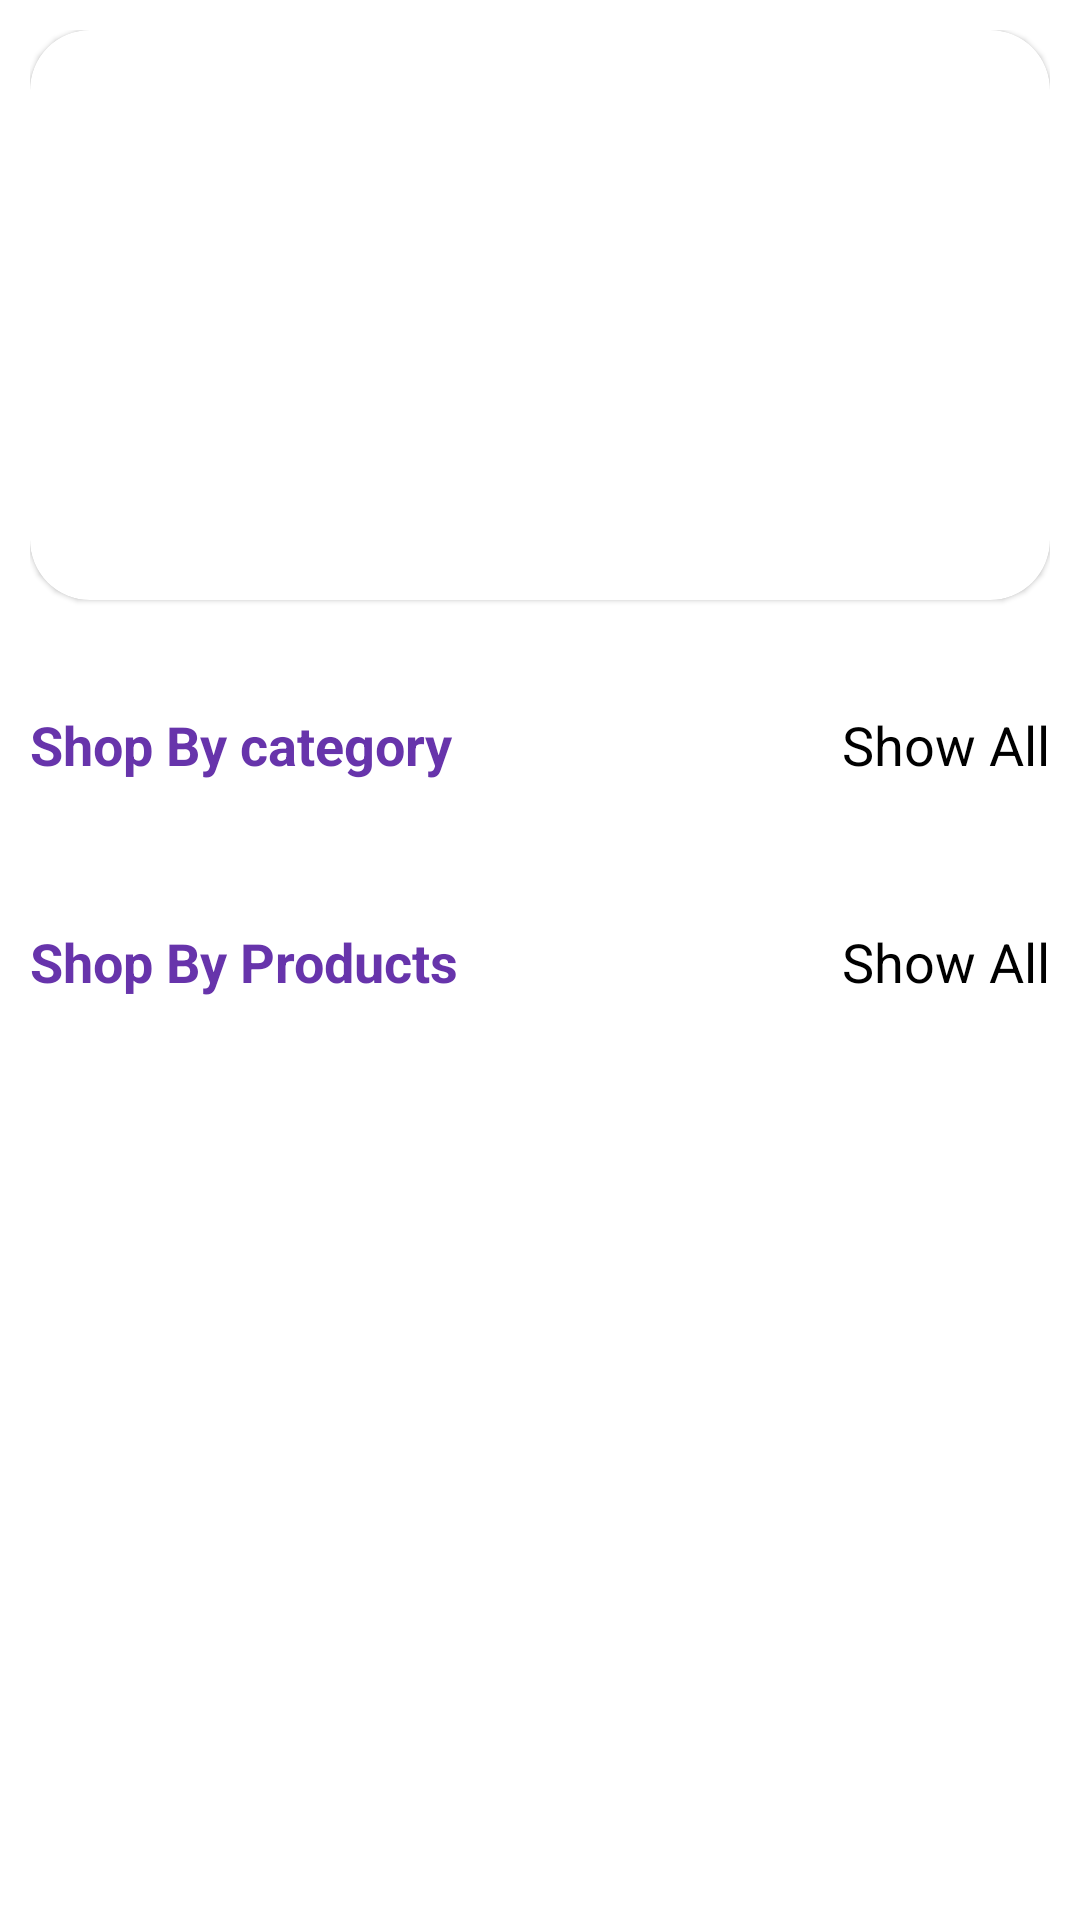

This screen was rendered from an Android layout file. Write that file and the resources it references.
<!-- AndroidManifest.xml: application theme Theme.OnlineApp -->
<!-- res/layout/fragment_home.xml -->
<?xml version="1.0" encoding="utf-8"?>
<LinearLayout xmlns:android="http://schemas.android.com/apk/res/android"
    xmlns:app="http://schemas.android.com/apk/res-auto"
    xmlns:tools="http://schemas.android.com/tools"
    android:id="@+id/frameLayout"
    android:orientation="vertical"
    android:layout_width="match_parent"
    android:layout_height="match_parent"
    android:padding="10dp"

    tools:context=".fragment.HomeFragment">
    <androidx.core.widget.NestedScrollView
        android:layout_width="match_parent"
        android:layout_height="match_parent">
        <LinearLayout
            android:layout_width="match_parent"
            android:layout_height="match_parent"
            android:orientation="vertical">



    <com.google.android.material.card.MaterialCardView
        android:layout_width="match_parent"
        android:layout_height="190dp"
        app:cardCornerRadius="20dp"
        app:layout_constraintEnd_toEndOf="parent"
        app:layout_constraintStart_toStartOf="parent"
        app:layout_constraintTop_toTopOf="parent">

    <ImageView
        android:id="@+id/slider_image"
        android:layout_width="match_parent"
        android:layout_height="match_parent"
        android:scaleType="centerCrop"
        tools:srcCompat="@tools:sample/avatars" />
    </com.google.android.material.card.MaterialCardView>
    <RelativeLayout
        android:layout_marginTop="36dp"
        android:layout_width="match_parent"
        android:layout_height="wrap_content">

        <TextView
            android:layout_width="wrap_content"
            android:layout_height="wrap_content"
            android:textColor="@color/colorPrimary"
            android:textStyle="bold"
            android:textSize="18sp"
            android:text="Shop By category"/>
        <TextView
            android:layout_width="wrap_content"
            android:layout_height="wrap_content"
            android:layout_alignParentEnd="true"
            android:textColor="@color/black"
            android:textSize="18sp"
            android:text="Show All"/>

    </RelativeLayout>
    <androidx.recyclerview.widget.RecyclerView
        android:id="@+id/categoryRecycler"
        android:orientation="horizontal"
        android:layout_width="match_parent"
        android:layout_height="wrap_content"
        android:layout_marginTop="12dp"
        tools:listitem="@layout/layout_category_item"
        app:layoutManager="androidx.recyclerview.widget.LinearLayoutManager"/>
    <RelativeLayout
        android:layout_marginTop="36dp"
        android:layout_width="match_parent"
        android:layout_height="wrap_content">

        <TextView
            android:layout_width="wrap_content"
            android:layout_height="wrap_content"
            android:textColor="@color/colorPrimary"
            android:textStyle="bold"
            android:textSize="18sp"
            android:text="Shop By Products"/>
        <TextView
            android:layout_width="wrap_content"
            android:layout_height="wrap_content"
            android:layout_alignParentEnd="true"
            android:textColor="@color/black"
            android:textSize="18sp"
            android:text="Show All"/>

    </RelativeLayout>
    <androidx.recyclerview.widget.RecyclerView
        android:id="@+id/ProductRecycler"
        android:layout_width="match_parent"
        android:layout_height="wrap_content"
        android:layout_marginTop="12dp"
        android:nestedScrollingEnabled="true"
        tools:listitem="@layout/layout_product_item"
        app:layoutManager="androidx.recyclerview.widget.LinearLayoutManager"/>


        </LinearLayout>
    </androidx.core.widget.NestedScrollView>
</LinearLayout>
<!-- res/layout/layout_category_item.xml (included above) -->
<?xml version="1.0" encoding="utf-8"?>
<androidx.constraintlayout.widget.ConstraintLayout xmlns:android="http://schemas.android.com/apk/res/android"
    xmlns:app="http://schemas.android.com/apk/res-auto"
    xmlns:tools="http://schemas.android.com/tools"
    android:layout_width="wrap_content"
    android:layout_margin="8dp"
    android:layout_height="wrap_content">

    <androidx.cardview.widget.CardView
        android:id="@+id/cardView"
        android:layout_width="120dp"
        android:layout_height="120dp"
        app:cardCornerRadius="8dp"
        app:layout_constraintLeft_toLeftOf="parent"
        app:layout_constraintRight_toRightOf="parent"
        app:layout_constraintTop_toTopOf="parent">

        <ImageView
            android:id="@+id/imageView"
            android:layout_width="match_parent"
            android:layout_height="match_parent"

            tools:srcCompat="@tools:sample/avatars" />
    </androidx.cardview.widget.CardView>

    <TextView
        android:id="@+id/textView"
        android:layout_width="wrap_content"
        android:layout_height="wrap_content"
        android:text="TextView"
        android:textSize="16sp"
        android:textStyle="bold"
        android:textColor="@color/black"
        android:layout_marginTop="8dp"
        app:layout_constraintEnd_toEndOf="@+id/cardView"
        app:layout_constraintStart_toStartOf="@+id/cardView"
        app:layout_constraintTop_toBottomOf="@id/cardView" />
</androidx.constraintlayout.widget.ConstraintLayout>
<!-- res/layout/layout_product_item.xml (included above) -->
<?xml version="1.0" encoding="utf-8"?>
<androidx.constraintlayout.widget.ConstraintLayout xmlns:android="http://schemas.android.com/apk/res/android"
    xmlns:app="http://schemas.android.com/apk/res-auto"
    xmlns:tools="http://schemas.android.com/tools"
    android:layout_width="match_parent"
    android:layout_height="wrap_content">

    <androidx.cardview.widget.CardView
        android:layout_width="match_parent"
        android:layout_height="wrap_content"
        app:cardCornerRadius="8dp"
        android:layout_margin="3dp"
        app:layout_constraintRight_toRightOf="parent"
        app:layout_constraintLeft_toLeftOf="parent"
        app:layout_constraintTop_toTopOf="parent"
        app:layout_constraintBottom_toBottomOf="parent">

        <androidx.constraintlayout.widget.ConstraintLayout
            android:layout_width="match_parent"
            android:layout_height="match_parent"
            android:padding="5dp">

            <ImageView
                android:id="@+id/imageView2"
                android:layout_margin="8dp"
                android:layout_width="100dp"
                android:layout_height="100dp"
                android:scaleType="centerCrop"
                app:layout_constraintStart_toStartOf="parent"
                app:layout_constraintTop_toTopOf="parent"
                tools:srcCompat="@tools:sample/avatars" />

            <TextView
                android:id="@+id/product_name"
                android:layout_width="wrap_content"
                android:layout_height="wrap_content"
                android:text="TextView"
                android:textColor="@color/colorPrimary"
                android:textStyle="bold"
                android:textSize="20sp"
                android:layout_marginStart="12dp"
                app:layout_constraintStart_toEndOf="@id/imageView2"
                app:layout_constraintTop_toTopOf="@+id/imageView2" />

            <TextView
                android:id="@+id/product_category"
                android:layout_width="wrap_content"
                android:layout_height="wrap_content"
                android:text="TextView"
                android:layout_marginTop="4dp"
                android:textColor="@color/black"
                android:textStyle="bold"
                android:textSize="16sp"
                android:layout_marginStart="12dp"
                app:layout_constraintStart_toEndOf="@id/imageView2"
                app:layout_constraintTop_toBottomOf="@id/product_name"
                 />

            <TextView
                android:id="@+id/product_price"
                android:layout_width="wrap_content"
                android:layout_height="wrap_content"
                android:text="TextView"
                android:textSize="16sp"
                android:layout_marginTop="4dp"
                android:layout_marginStart="12dp"
                app:layout_constraintStart_toEndOf="@id/imageView2"
                app:layout_constraintTop_toBottomOf="@id/product_category"/>

            <Button
                android:id="@+id/product_sp_btn"
                android:layout_width="0dp"
                android:layout_height="wrap_content"
                android:layout_marginTop="8dp"
                android:layout_marginHorizontal="8dp"
                android:text="Button"
                style="@style/Widget.MaterialComponents.Button.OutlinedButton"
                app:layout_constraintStart_toStartOf="parent"
                app:layout_constraintEnd_toStartOf="@id/guideline2"
                app:layout_constraintTop_toBottomOf="@+id/imageView2" />

            <Button
                android:id="@+id/button3"
                android:layout_width="0dp"
                android:layout_height="wrap_content"
                android:text="Buy"
                android:layout_marginHorizontal="4dp"
                app:layout_constraintEnd_toEndOf="parent"
                app:layout_constraintStart_toStartOf="@id/guideline2"
                app:layout_constraintTop_toTopOf="@id/product_sp_btn"/>

            <androidx.constraintlayout.widget.Guideline
                android:id="@+id/guideline2"
                android:layout_width="wrap_content"
                android:layout_height="wrap_content"
                android:orientation="vertical"
                app:layout_constraintGuide_percent="0.5"/>

        </androidx.constraintlayout.widget.ConstraintLayout>
    </androidx.cardview.widget.CardView>

</androidx.constraintlayout.widget.ConstraintLayout>
<!-- resources referenced by this layout -->
<resources>
  <color name="black">#FF000000</color>
  <color name="colorPrimary">#6734ab</color>
  <style name="Theme.OnlineApp" parent="Theme.MaterialComponents.DayNight.DarkActionBar">
          
          <item name="colorPrimary">@color/colorPrimary</item>
          <item name="colorPrimaryVariant">@color/colorSecondary</item>
          <item name="colorOnPrimary">@color/white</item>
          
          <item name="colorSecondary">@color/teal_200</item>
          <item name="colorSecondaryVariant">@color/teal_700</item>
          <item name="colorOnSecondary">@color/black</item>
          
          <item name="android:statusBarColor">?attr/colorPrimaryVariant</item>
          
      </style>
  <color name="colorSecondary">#C1673AB7</color>
  <color name="white">#FFFFFFFF</color>
  <color name="teal_200">#FF03DAC5</color>
  <color name="teal_700">#FF018786</color>
</resources>
